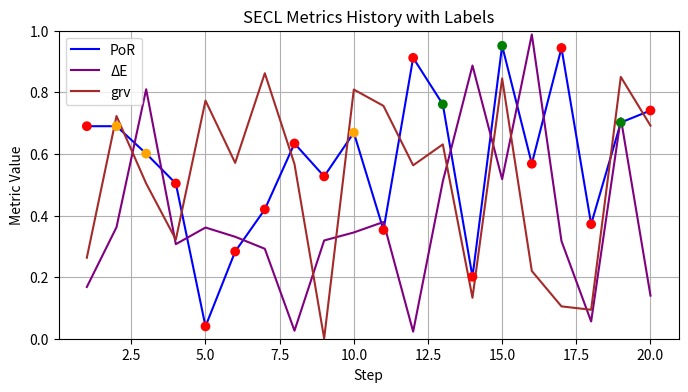

This figure's Python source:
"""Simple SECL history evaluator and graphing utility.

This script loads PoR, \u0394E, and grv metrics from a CSV file or generates
sample data, assigns a quality label to each record, and plots the metrics
with color-coded labels using ``matplotlib``.

Evaluation thresholds (theta values) for each metric can be adjusted via
command line arguments. The default thresholds are PoR 0.7, \u0394E 0.4,
and grv 0.5.
"""

from __future__ import annotations

import argparse
import csv
import random
from dataclasses import dataclass
from typing import List

import matplotlib.pyplot as plt

# ---------------------------------------------------------------------------
# configuration and data structures
# ---------------------------------------------------------------------------

@dataclass
class Record:
    por: float
    delta_e: float
    grv: float
    label: str | None = None


# evaluation thresholds (theta) for each metric
POR_THETA = 0.7
DELTA_E_THETA = 0.4
GRV_THETA = 0.5

# label names
GOOD = "良"
OKAY = "可"
BAD = "不可"


# ---------------------------------------------------------------------------
# helper functions
# ---------------------------------------------------------------------------

def evaluate_record(por: float, delta_e: float, grv: float) -> str:
    """Return quality label for a single record.

    A record is **Good** if all metrics meet or exceed their thresholds.
    If metrics are within 80% of the thresholds it is rated **Okay**.
    Otherwise the record is **Bad**.
    """
    if por >= POR_THETA and delta_e >= DELTA_E_THETA and grv >= GRV_THETA:
        return GOOD
    if (
        por >= 0.8 * POR_THETA
        and delta_e >= 0.8 * DELTA_E_THETA
        and grv >= 0.8 * GRV_THETA
    ):
        return OKAY
    return BAD


def load_history(path: str | None, n_samples: int = 20) -> List[Record]:
    """Load records from CSV or create sample data if no path is given."""
    records: List[Record] = []
    if path:
        with open(path, newline="", encoding="utf-8") as fh:
            reader = csv.DictReader(fh)
            for row in reader:
                records.append(
                    Record(
                        por=float(row["por"]),
                        delta_e=float(row["delta_e"]),
                        grv=float(row["grv"]),
                    )
                )
    else:
        for _ in range(n_samples):
            records.append(
                Record(
                    por=round(random.uniform(0, 1), 3),
                    delta_e=round(random.uniform(0, 1), 3),
                    grv=round(random.uniform(0, 1), 3),
                )
            )
    return records


def assign_labels(records: List[Record]) -> None:
    """Assign a quality label to each record in-place."""
    for rec in records:
        rec.label = evaluate_record(rec.por, rec.delta_e, rec.grv)


def plot_records(records: List[Record]) -> None:
    """Plot metrics with color-coded labels."""
    x = list(range(1, len(records) + 1))
    por_vals = [r.por for r in records]
    delta_vals = [r.delta_e for r in records]
    grv_vals = [r.grv for r in records]
    labels = [r.label for r in records]

    color_map = {GOOD: "green", OKAY: "orange", BAD: "red"}
    colors = [color_map.get(lbl, "black") for lbl in labels]

    plt.figure(figsize=(8, 4))
    plt.plot(x, por_vals, label="PoR", color="blue")
    plt.plot(x, delta_vals, label="ΔE", color="purple")
    plt.plot(x, grv_vals, label="grv", color="brown")
    plt.scatter(x, por_vals, c=colors, zorder=5)
    plt.xlabel("Step")
    plt.ylabel("Metric Value")
    plt.ylim(0, 1)
    plt.legend()
    plt.title("SECL Metrics History with Labels")
    plt.grid(True)
    plt.show()


# ---------------------------------------------------------------------------
# main entry point
# ---------------------------------------------------------------------------


def main() -> None:
    global POR_THETA, DELTA_E_THETA, GRV_THETA

    parser = argparse.ArgumentParser(description="SECL history evaluator")
    parser.add_argument("csv", nargs="?", help="CSV path with por,delta_e,grv")
    parser.add_argument("--por", type=float, default=POR_THETA, help="PoR theta")
    parser.add_argument("--deltae", type=float, default=DELTA_E_THETA, help="ΔE theta")
    parser.add_argument("--grv", type=float, default=GRV_THETA, help="grv theta")
    args = parser.parse_args()
    POR_THETA = args.por
    DELTA_E_THETA = args.deltae
    GRV_THETA = args.grv

    records = load_history(args.csv)
    assign_labels(records)
    for idx, r in enumerate(records, 1):
        print(f"{idx:02d}: PoR {r.por:.3f} ΔE {r.delta_e:.3f} grv {r.grv:.3f} -> {r.label}")
    plot_records(records)


if __name__ == "__main__":
    main()
